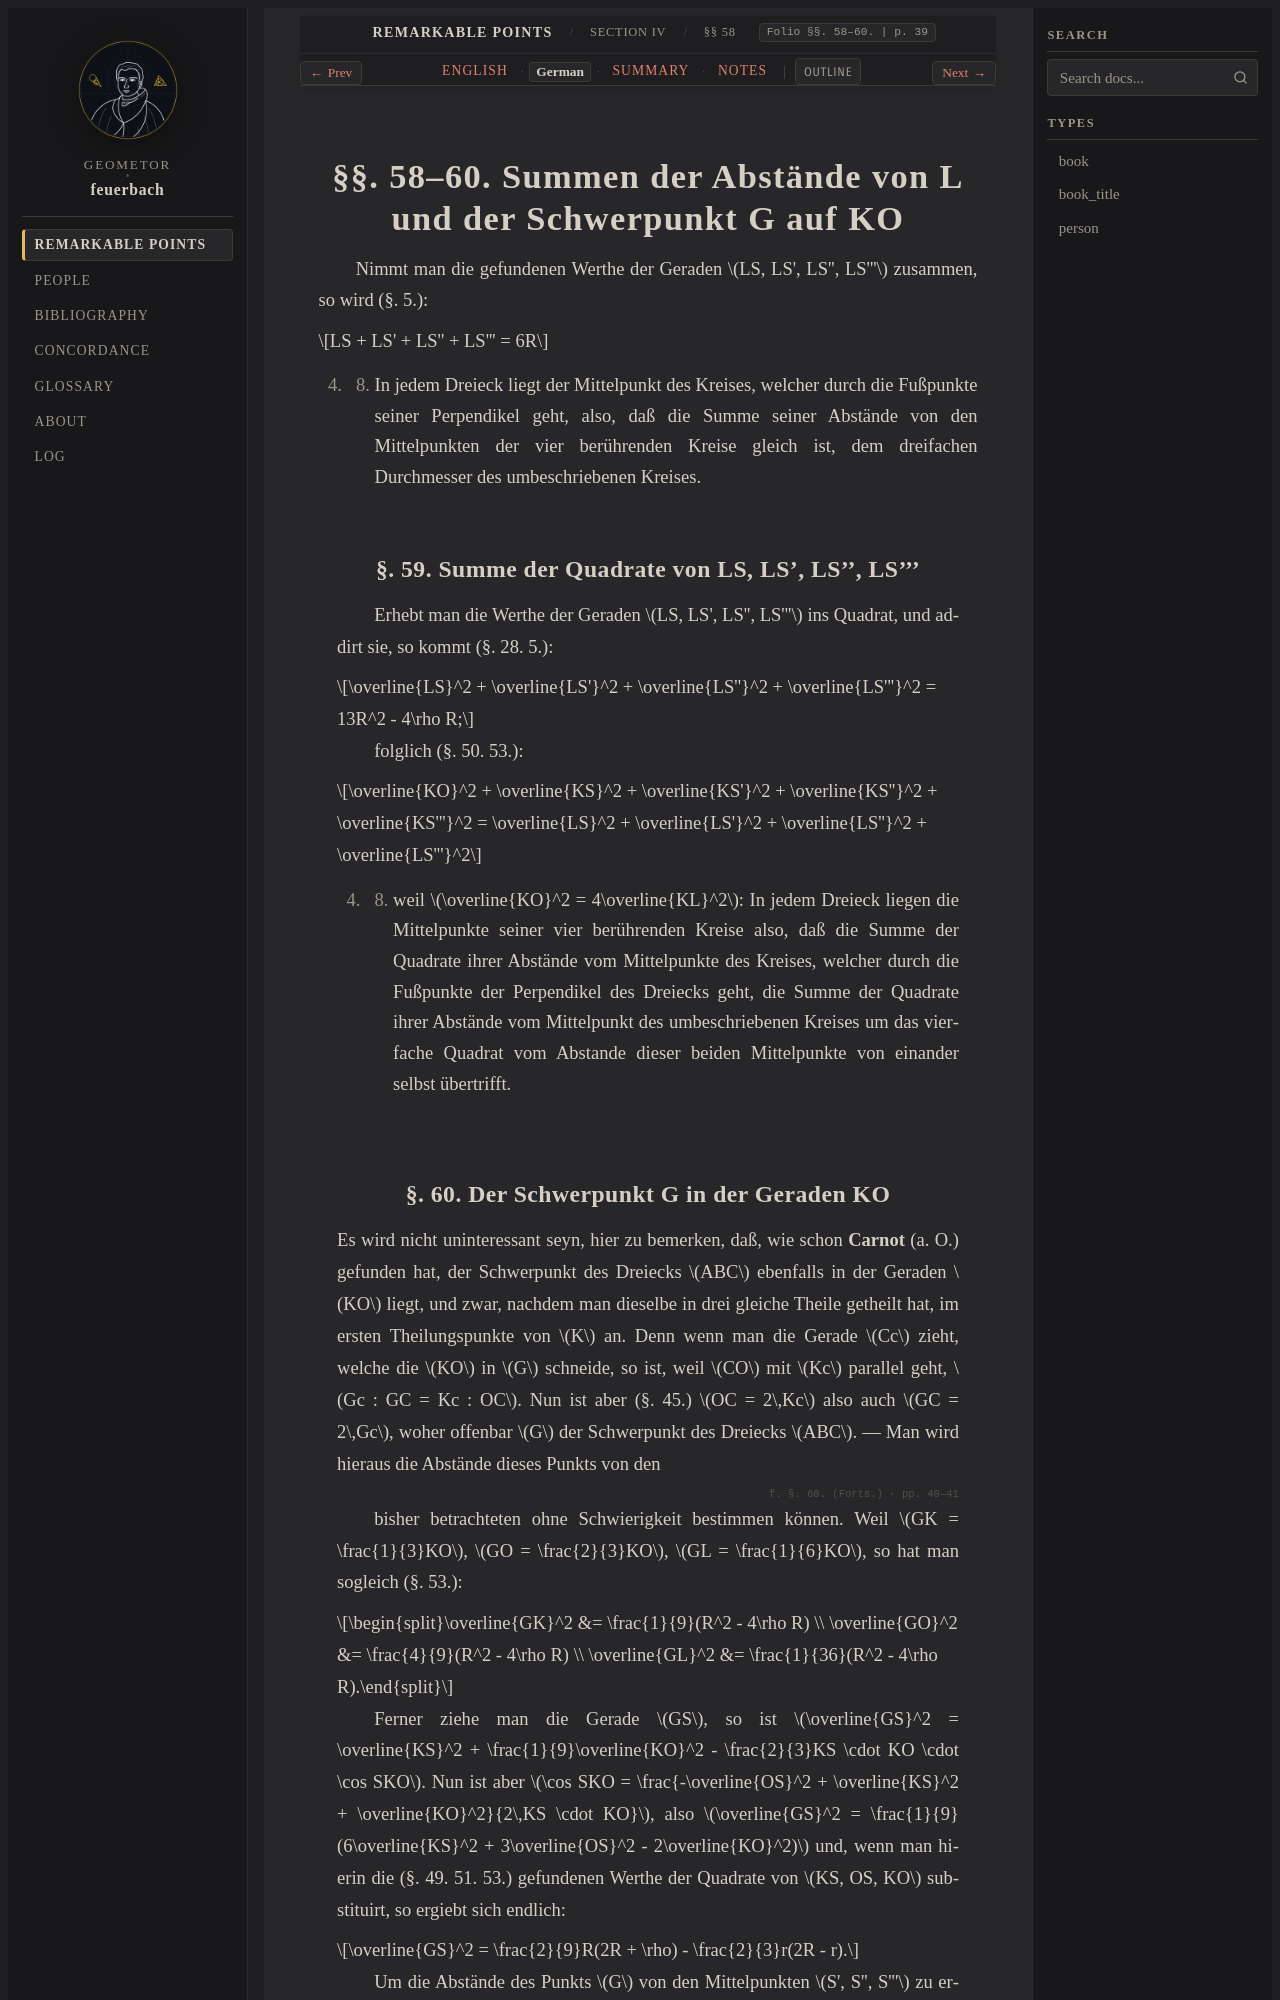

repository: geometor/feuerbach · page: feuerbach_1822/abschnitt_4/sec_58/de.html · generator: sphinx

:layout: book
:canonical_id: §§ 58–60
:breadcrumb_title: §§ 58–60
:order: 2
:folio: §§. 58–60.
:tracks: English: index | German: de | Summary: summary | Notes: notes

.. _fb-de-s58:

.. folio:: §§. 58–60.
   :page: 39

§§. 58–60. Summen der Abstände von L und der Schwerpunkt G auf KO
=================================================================

Nimmt man die gefundenen Werthe der Geraden :math:`LS, LS', LS'', LS'''` zusammen, so wird (§. 5.):

.. math::

   LS + LS' + LS'' + LS''' = 6R

d. h. In jedem Dreieck liegt der Mittelpunkt des Kreises, welcher durch die Fußpunkte seiner Perpendikel geht, also, daß die Summe seiner Abstände von den Mittelpunkten der vier berührenden Kreise gleich ist, dem dreifachen Durchmesser des umbeschriebenen Kreises.

.. _fb-de-s59:

§. 59. Summe der Quadrate von LS, LS', LS'', LS'''
--------------------------------------------------

Erhebt man die Werthe der Geraden :math:`LS, LS', LS'', LS'''` ins Quadrat, und addirt sie, so kommt (§. 28. 5.):

.. math::

   \overline{LS}^2 + \overline{LS'}^2 + \overline{LS''}^2 + \overline{LS'''}^2 = 13R^2 - 4\rho R;

folglich (§. 50. 53.):

.. math::

   \overline{KO}^2 + \overline{KS}^2 + \overline{KS'}^2 + \overline{KS''}^2 + \overline{KS'''}^2
   = \overline{LS}^2 + \overline{LS'}^2 + \overline{LS''}^2 + \overline{LS'''}^2

d. h. weil :math:`\overline{KO}^2 = 4\overline{KL}^2`: In jedem Dreieck liegen die Mittelpunkte seiner vier berührenden Kreise also, daß die Summe der Quadrate ihrer Abstände vom Mittelpunkte des Kreises, welcher durch die Fußpunkte der Perpendikel des Dreiecks geht, die Summe der Quadrate ihrer Abstände vom Mittelpunkt des umbeschriebenen Kreises um das vierfache Quadrat vom Abstande dieser beiden Mittelpunkte von einander selbst übertrifft.

.. _fb-de-s60:
